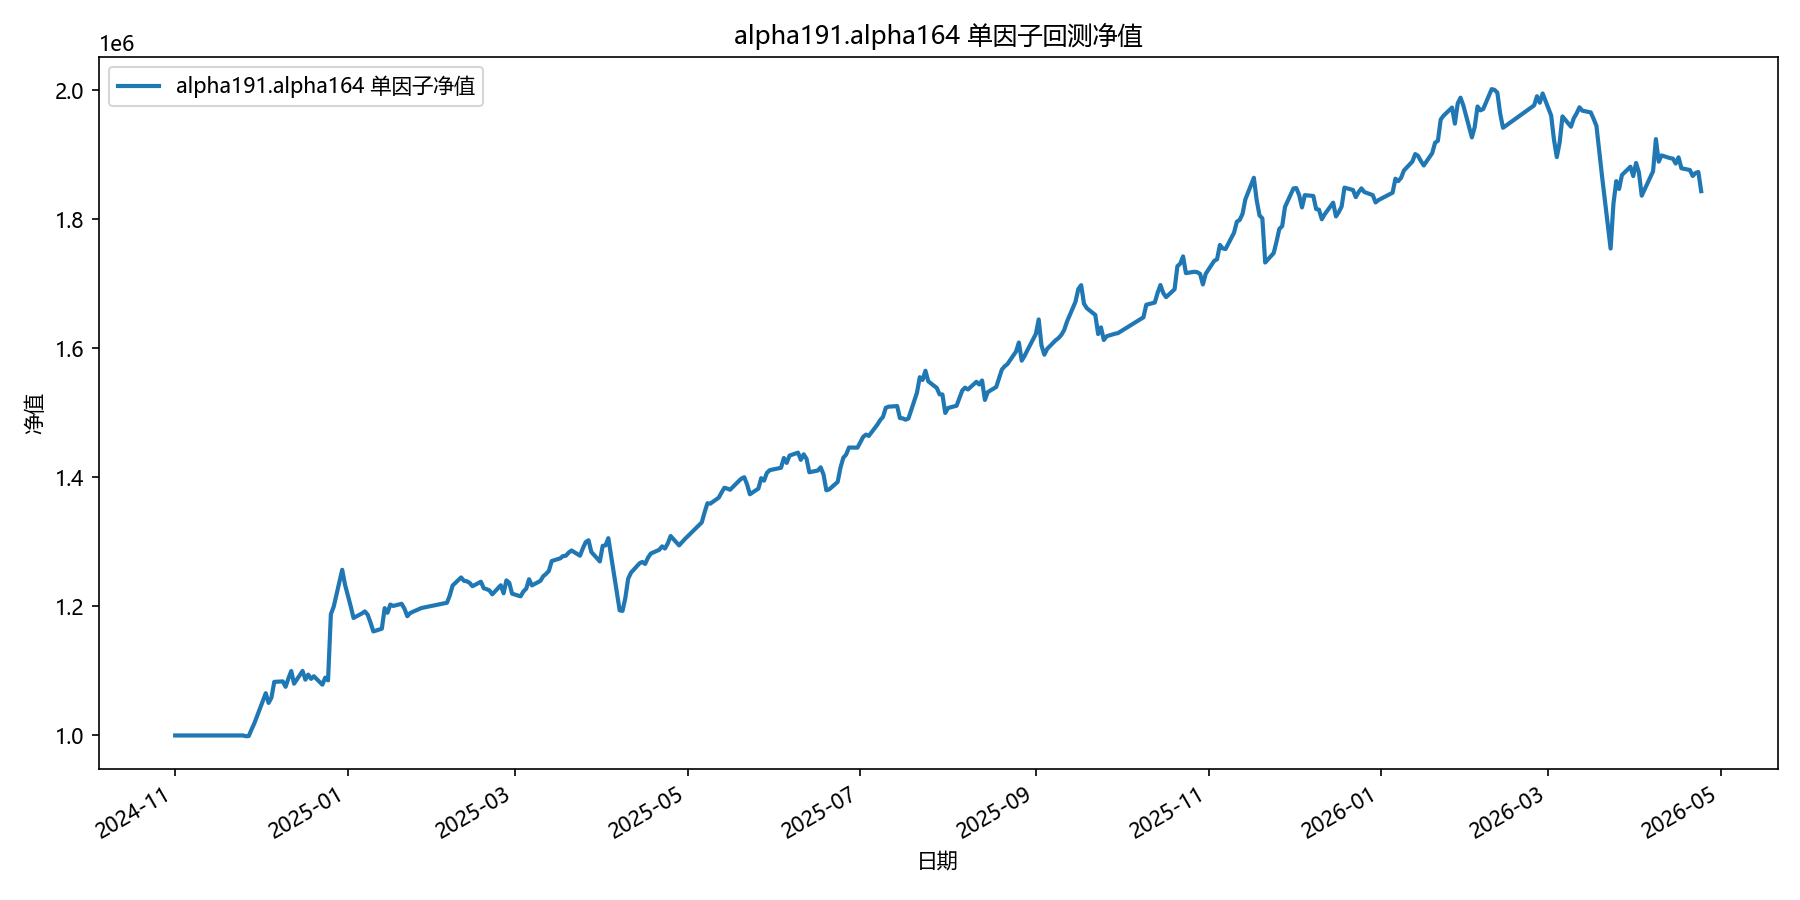

Values plotted in this chart, from the file beside it:
date, equity
2024-11-01, 1000000
2024-11-04, 1000000
2024-11-05, 1000000
2024-11-06, 1000000
2024-11-07, 1000000
2024-11-08, 1000000
2024-11-11, 1000000
2024-11-12, 1000000
2024-11-13, 1000000
2024-11-14, 1000000
2024-11-15, 1000000
2024-11-18, 1000000
2024-11-19, 1000000
2024-11-20, 1000000
2024-11-21, 1000000
2024-11-22, 1000000
2024-11-25, 1000000
2024-11-26, 998882
2024-11-27, 999126
2024-11-28, 1009547
2024-11-29, 1019138
2024-12-02, 1053570
2024-12-03, 1065492
2024-12-04, 1050444
2024-12-05, 1058576
2024-12-06, 1083056
2024-12-09, 1083829
2024-12-10, 1075435
2024-12-11, 1088441
2024-12-12, 1099834
2024-12-13, 1080267
2024-12-16, 1099966
2024-12-17, 1086490
2024-12-18, 1094291
2024-12-19, 1087738
2024-12-20, 1091752
2024-12-23, 1078684
2024-12-24, 1089565
2024-12-25, 1085366
2024-12-26, 1187832
2024-12-27, 1199613
2024-12-30, 1256725
2024-12-31, 1233548
2025-01-02, 1200336
2025-01-03, 1182044
2025-01-06, 1189159
2025-01-07, 1192253
2025-01-08, 1187160
2025-01-09, 1174936
2025-01-10, 1161188
2025-01-13, 1165441
2025-01-14, 1197312
2025-01-15, 1190153
2025-01-16, 1202874
2025-01-17, 1200737
2025-01-20, 1204061
2025-01-21, 1196305
2025-01-22, 1184784
2025-01-23, 1189592
2025-01-24, 1191787
... 299 more rows
